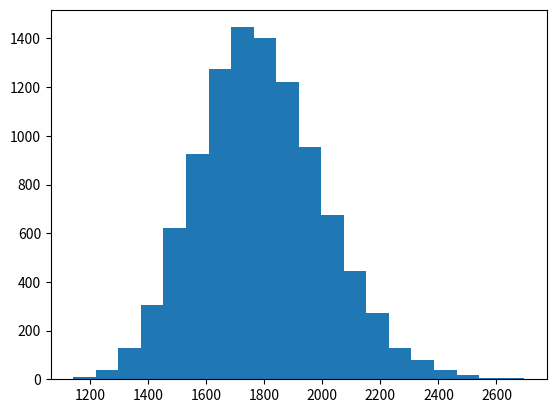

Generate this figure with matplotlib:
# This program allows you to simulate the behaviour of a long-term investment with a variable rate of return.
# We conduct 10,000 simulations lasting ten years with interest counted yearly. We take the annual investment
# income from a random selection from the normal distribution with a certain average and standard deviation.

import random
from matplotlib.pyplot import hist, show


# a function, “ChangeInBalance,” takes in the current balance as
# a parameter and returns how much it changes 1 year later.
def ChangeInBalance(initial_balance):
    # pick a random rate of return each year from the normal distribution,
    # where first value is mean percentage of income and the second value is the standard deviation
    # if you would like to use uniform distribution in some range of values we use rate = random.uniform(-0.03,0.07)

    rate = random.gauss(0.06, 0.04)
    return initial_balance * rate


# here we define for how many years the investment last 'number_years', and
# how many simulations we want to perform 'number_sims'
# we collect all the data in the list 'final_balances'
number_years = 10
number_sims = 10000
final_balances = []
for i in range(number_sims):
    # Set initial conditions
    time = 0
    balance = 1000

    while time < number_years:
        # Increase balance and time
        balance += ChangeInBalance(balance)
        time += 1

    final_balances.append(balance)

# Output the simulation results
# for i in range(number_sims):
# print("Final Balance:", final_balances[i])

hist(final_balances, bins=20)
show()
